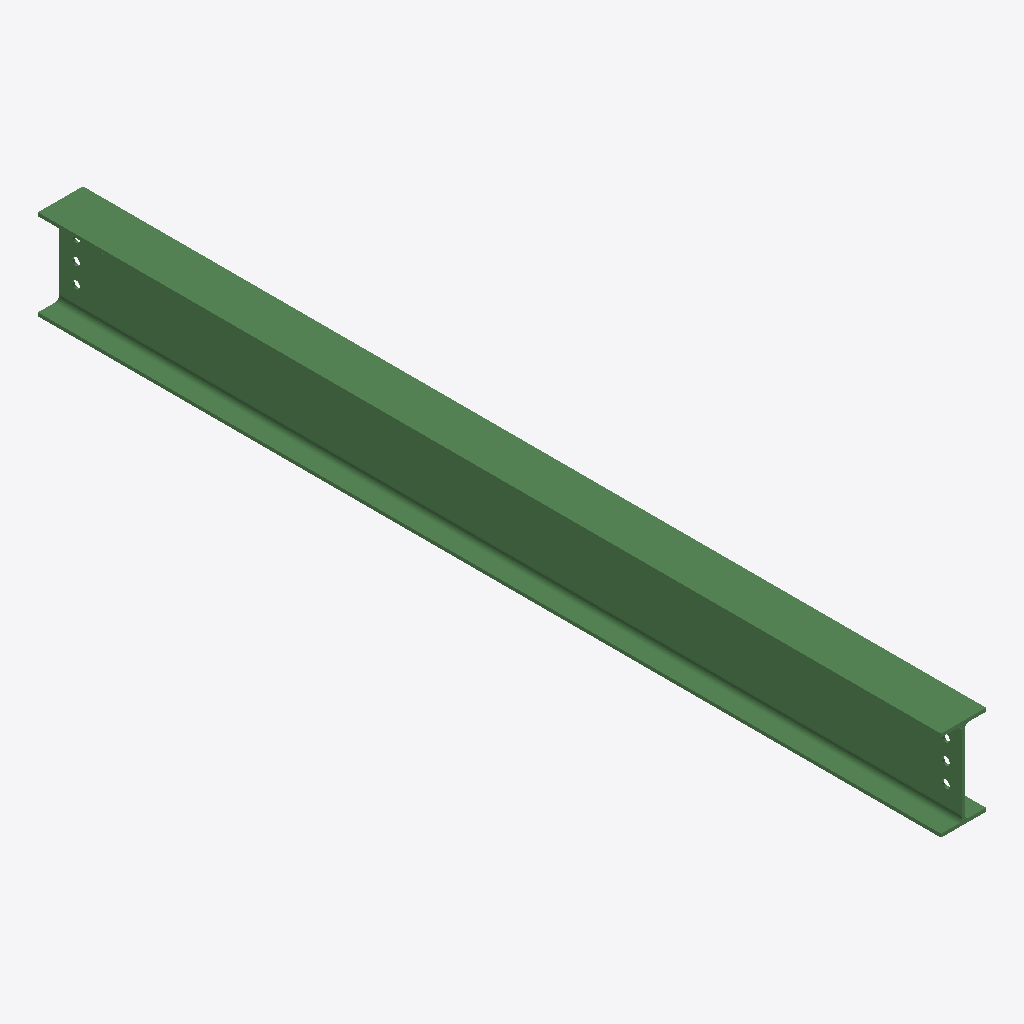
Isometric view of an IFC building model (IFC-SPF (STEP), schema IFC2X3, length unit millimetre), seen from the south-west, elements coloured by IFC class: 1 beam (green).
Extent 0.1 m × 2.7 m × 0.3 m (x, y, z). Storeys (1): Undefined at 0.00 m. Elements (1): 1 IfcBeam.

HEADER;
FILE_DESCRIPTION(('ViewDefinition[AISC_Steel_Detailing]','Option [BaseQuantities:Off]','Option [GridExport:On]','Option [Assemblies:Off]','Option [Bolts:On]','Option [Rebars:On]','Option [PourObjects:Off]','Option [Welds:On]','Option [SurfaceTreatments:On]','Option [LocationBy:0]','Option [ViewColors:Off]','Option [SectionedSpine:Off]','[2 more]'),'2;1');
FILE_NAME('b_1227_Qty_1.ifc','2026-05-16T11:53:05',('GIOVANNIPC\\gcorrea'),('Structural Designer'),'IFC Database version: Work','Tekla Structures 2020 Service Pack 5, IFC Export','');
FILE_SCHEMA(('IFC2X3'));
ENDSEC;
DATA;
#37=IFCPROJECT('2G7ZFDNE16yBDU14FA92Me',#5,'Proyecto',$,$,$,$,(#11),#36);
#39=IFCSITE('2xvEzEinjBTea80yOTcujY',#5,'Obra',$,$,#38,$,$,.ELEMENT.,$,$,$,$,$);
#41=IFCBUILDING('0WS1Iammn2HgI8Sfqfx_u1',#5,'Undefined',$,$,#40,$,$,.ELEMENT.,$,$,$);
#43=IFCBUILDINGSTOREY('29hdEUCErFze9E_VIAceOd',#5,'Undefined',$,$,#42,$,$,.ELEMENT.,0.0);
#71=IFCBEAM('0MnJVC72H4LedoYvrtklmJ',#44,'BEAM','IPE270','IPE270',#47,#70,'ID16c537cc-1c24-4456-89f2-8b9d77bafc13');
ENDSEC;
